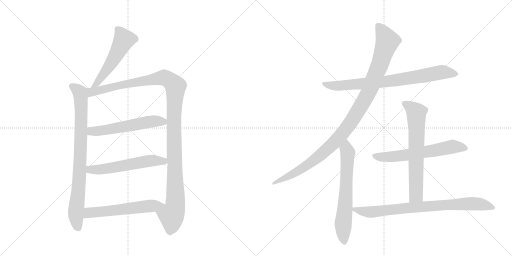
t = 0.00 s
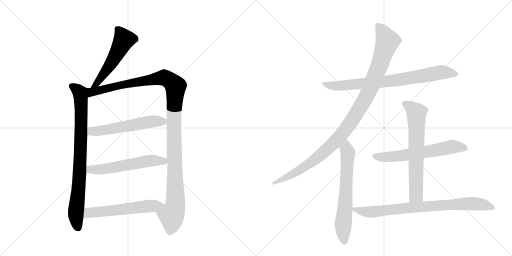
t = 2.06 s
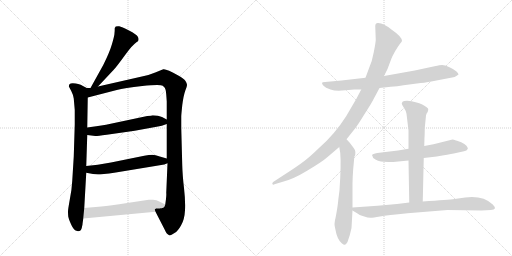
t = 4.12 s
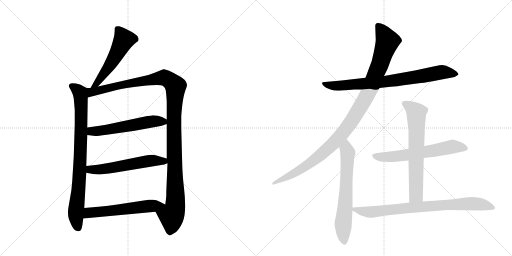
t = 6.17 s
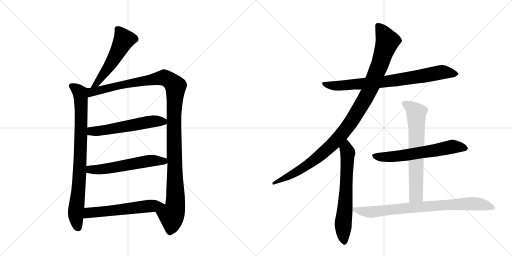
t = 8.23 s
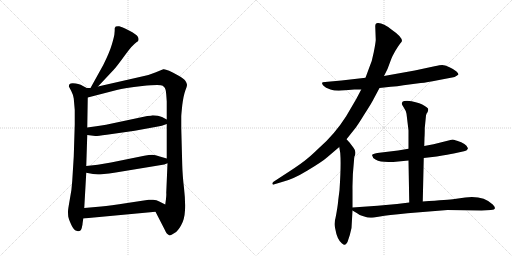
t = 10.29 s

The animated SVG that drew these frames (rendered in a browser with its animation timeline set to each time). Animation: 12 CSS @keyframes rules; one cycle of 10.29 s.

<svg version="1.1" viewBox="0 0 2048 1024" xmlns="http://www.w3.org/2000/svg">
  <g stroke="lightgray" stroke-dasharray="1,1" stroke-width="1" transform="scale(4, 4)">
    <line x1="0" y1="0" x2="256" y2="256"></line>
    <line x1="256" y1="0" x2="0" y2="256"></line>
    <line x1="128" y1="0" x2="128" y2="256"></line>
    <line x1="0" y1="128" x2="256" y2="128"></line>
    <line x1="256" y1="0" x2="512" y2="256"></line>
    <line x1="512" y1="0" x2="256" y2="256"></line>
    <line x1="384" y1="0" x2="384" y2="256"></line>
    <line x1="256" y1="128" x2="512" y2="128"></line>
  </g>
<g transform="scale(1, -1) translate(0, -850)">
   <style type="text/css">
    @keyframes keyframes0 {
      from {
       stroke: black;
       stroke-dashoffset: 535;
       stroke-width: 128;
       }
       64% {
       animation-timing-function: step-end;
       stroke: black;
       stroke-dashoffset: 0;
       stroke-width: 128;
       }
       to {
       stroke: black;
       stroke-width: 1024;
       }
       }
       #make-me-a-hanzi-animation-0 {
         animation: keyframes0 0.685384s both;
         animation-delay: 0.000000s;
         animation-timing-function: linear;
       }
    @keyframes keyframes1 {
      from {
       stroke: black;
       stroke-dashoffset: 841;
       stroke-width: 128;
       }
       73% {
       animation-timing-function: step-end;
       stroke: black;
       stroke-dashoffset: 0;
       stroke-width: 128;
       }
       to {
       stroke: black;
       stroke-width: 1024;
       }
       }
       #make-me-a-hanzi-animation-1 {
         animation: keyframes1 0.934408s both;
         animation-delay: 0.685384s;
         animation-timing-function: linear;
       }
    @keyframes keyframes2 {
      from {
       stroke: black;
       stroke-dashoffset: 1213;
       stroke-width: 128;
       }
       80% {
       animation-timing-function: step-end;
       stroke: black;
       stroke-dashoffset: 0;
       stroke-width: 128;
       }
       to {
       stroke: black;
       stroke-width: 1024;
       }
       }
       #make-me-a-hanzi-animation-2 {
         animation: keyframes2 1.237142s both;
         animation-delay: 1.619792s;
         animation-timing-function: linear;
       }
    @keyframes keyframes3 {
      from {
       stroke: black;
       stroke-dashoffset: 566;
       stroke-width: 128;
       }
       65% {
       animation-timing-function: step-end;
       stroke: black;
       stroke-dashoffset: 0;
       stroke-width: 128;
       }
       to {
       stroke: black;
       stroke-width: 1024;
       }
       }
       #make-me-a-hanzi-animation-3 {
         animation: keyframes3 0.710612s both;
         animation-delay: 2.856934s;
         animation-timing-function: linear;
       }
    @keyframes keyframes4 {
      from {
       stroke: black;
       stroke-dashoffset: 572;
       stroke-width: 128;
       }
       65% {
       animation-timing-function: step-end;
       stroke: black;
       stroke-dashoffset: 0;
       stroke-width: 128;
       }
       to {
       stroke: black;
       stroke-width: 1024;
       }
       }
       #make-me-a-hanzi-animation-4 {
         animation: keyframes4 0.715495s both;
         animation-delay: 3.567546s;
         animation-timing-function: linear;
       }
    @keyframes keyframes5 {
      from {
       stroke: black;
       stroke-dashoffset: 578;
       stroke-width: 128;
       }
       65% {
       animation-timing-function: step-end;
       stroke: black;
       stroke-dashoffset: 0;
       stroke-width: 128;
       }
       to {
       stroke: black;
       stroke-width: 1024;
       }
       }
       #make-me-a-hanzi-animation-5 {
         animation: keyframes5 0.720378s both;
         animation-delay: 4.283040s;
         animation-timing-function: linear;
       }
    @keyframes keyframes6 {
      from {
       stroke: black;
       stroke-dashoffset: 790;
       stroke-width: 128;
       }
       72% {
       animation-timing-function: step-end;
       stroke: black;
       stroke-dashoffset: 0;
       stroke-width: 128;
       }
       to {
       stroke: black;
       stroke-width: 1024;
       }
       }
       #make-me-a-hanzi-animation-6 {
         animation: keyframes6 0.892904s both;
         animation-delay: 5.003418s;
         animation-timing-function: linear;
       }
    @keyframes keyframes7 {
      from {
       stroke: black;
       stroke-dashoffset: 1086;
       stroke-width: 128;
       }
       78% {
       animation-timing-function: step-end;
       stroke: black;
       stroke-dashoffset: 0;
       stroke-width: 128;
       }
       to {
       stroke: black;
       stroke-width: 1024;
       }
       }
       #make-me-a-hanzi-animation-7 {
         animation: keyframes7 1.133789s both;
         animation-delay: 5.896322s;
         animation-timing-function: linear;
       }
    @keyframes keyframes8 {
      from {
       stroke: black;
       stroke-dashoffset: 659;
       stroke-width: 128;
       }
       68% {
       animation-timing-function: step-end;
       stroke: black;
       stroke-dashoffset: 0;
       stroke-width: 128;
       }
       to {
       stroke: black;
       stroke-width: 1024;
       }
       }
       #make-me-a-hanzi-animation-8 {
         animation: keyframes8 0.786296s both;
         animation-delay: 7.030111s;
         animation-timing-function: linear;
       }
    @keyframes keyframes9 {
      from {
       stroke: black;
       stroke-dashoffset: 627;
       stroke-width: 128;
       }
       67% {
       animation-timing-function: step-end;
       stroke: black;
       stroke-dashoffset: 0;
       stroke-width: 128;
       }
       to {
       stroke: black;
       stroke-width: 1024;
       }
       }
       #make-me-a-hanzi-animation-9 {
         animation: keyframes9 0.760254s both;
         animation-delay: 7.816406s;
         animation-timing-function: linear;
       }
    @keyframes keyframes10 {
      from {
       stroke: black;
       stroke-dashoffset: 677;
       stroke-width: 128;
       }
       69% {
       animation-timing-function: step-end;
       stroke: black;
       stroke-dashoffset: 0;
       stroke-width: 128;
       }
       to {
       stroke: black;
       stroke-width: 1024;
       }
       }
       #make-me-a-hanzi-animation-10 {
         animation: keyframes10 0.800944s both;
         animation-delay: 8.576660s;
         animation-timing-function: linear;
       }
    @keyframes keyframes11 {
      from {
       stroke: black;
       stroke-dashoffset: 811;
       stroke-width: 128;
       }
       73% {
       animation-timing-function: step-end;
       stroke: black;
       stroke-dashoffset: 0;
       stroke-width: 128;
       }
       to {
       stroke: black;
       stroke-width: 1024;
       }
       }
       #make-me-a-hanzi-animation-11 {
         animation: keyframes11 0.909993s both;
         animation-delay: 9.377604s;
         animation-timing-function: linear;
       }
</style>
<path d="M 392 504 L 454 570 Q 468 585 499 628 Q 530 671 547 682 L 552 685 Q 553 686 554 692 Q 555 697 550 705 Q 546 712 516 728 Q 486 743 477 745 Q 469 746 463 744 Q 461 742 459 738 Q 459 727 458 718 Q 458 708 448 674 Q 438 640 413 590 L 362 498 C 347 472 371 482 392 504 Z" fill="lightgray"></path> 
<path d="M 347 498 L 328 508 Q 324 512 303 516 Q 283 520 277 512 Q 275 506 276 503 L 285 486 Q 292 473 295 456 L 299 410 L 299 352 L 295 224 L 289 127 Q 287 89 279 51 Q 272 12 272 4 Q 272 -5 273 -16 Q 275 -27 285 -49 Q 295 -72 309 -74 Q 322 -78 327 -62 L 329 -52 Q 330 -50 330 -46 L 333 -24 L 337 18 L 345 159 L 345 186 L 349 310 L 349 340 L 351 460 C 351 490 352 496 347 498 Z" fill="lightgray"></path> 
<path d="M 572 545 L 392 504 L 362 498 L 347 498 C 317 495 322 452 351 460 L 467 490 Q 497 499 569 506 Q 641 513 651 507 Q 661 501 663 489 Q 665 476 667 444 L 667 372 L 667 354 L 667 216 L 670 197 L 665 79 Q 666 72 664 54 L 661 32 C 657 2 608 30 622 3 L 658 -67 Q 667 -88 677 -91 Q 681 -94 698 -82 Q 711 -75 724 -52 Q 738 -29 740 9 Q 742 46 736 98 Q 730 150 729 188 L 725 338 L 725 384 Q 725 390 729 429 Q 734 468 741 487 Q 749 506 748 511 Q 748 516 742 526 Q 736 536 713 548 Q 664 576 653 573 L 621 560 Q 600 551 572 545 Z" fill="lightgray"></path> 
<path d="M 349 310 L 381 306 Q 384 305 427 311 L 539 327 L 632 344 Q 645 346 667 354 C 688 361 688 361 667 372 L 648 382 Q 634 389 611 389 Q 605 387 589 386 L 424 351 Q 406 349 385 345 L 349 340 C 319 336 319 314 349 310 Z" fill="lightgray"></path> 
<path d="M 345 159 L 372 154 L 392 152 Q 404 152 463 160 L 657 192 L 670 197 C 697 207 696 208 667 216 L 639 224 Q 621 231 609 231 Q 597 231 577 227 L 444 200 L 391 191 L 345 186 C 315 183 316 164 345 159 Z" fill="lightgray"></path> 
<path d="M 333 -24 L 622 3 C 652 6 688 19 661 32 L 637 44 Q 627 50 612 51 Q 598 52 595 51 L 509 38 Q 440 27 405 24 L 337 18 C 307 15 303 -27 333 -24 Z" fill="lightgray"></path> 
<path d="M 1518 498 L 1563 503 Q 1590 504 1614 509 L 1683 518 Q 1708 520 1751 529 L 1798 538 Q 1821 540 1834 552 Q 1834 556 1826 564 Q 1818 572 1798 581 Q 1778 590 1769 590 Q 1761 590 1738 585 L 1659 568 L 1536 546 L 1462 539 L 1366 528 L 1300 522 Q 1288 522 1288 518 Q 1288 514 1294 507 Q 1301 499 1322 492 Q 1344 484 1382 489 L 1417 492 L 1445 492 L 1518 498 Z" fill="lightgray"></path> 
<path d="M 1386 293 L 1417 332 Q 1427 343 1457 392 Q 1488 440 1495 455 L 1518 498 L 1536 546 L 1550 574 L 1565 614 Q 1569 625 1581 646 Q 1594 667 1600 675 Q 1606 682 1608 686 Q 1608 703 1567 731 Q 1534 758 1513 758 Q 1501 759 1501 745 L 1503 690 Q 1502 676 1495 641 Q 1489 606 1476 577 L 1462 539 L 1445 492 L 1425 454 L 1384 384 Q 1338 312 1276 258 Q 1244 227 1226 213 Q 1209 198 1157 164 L 1094 123 Q 1089 119 1089 114 Q 1094 109 1098 113 L 1128 122 Q 1171 132 1230 168 Q 1290 204 1309 221 L 1357 262 L 1386 293 Z" fill="lightgray"></path> 
<path d="M 1340 -30 L 1338 -46 Q 1338 -53 1341 -65 Q 1348 -107 1367 -123 Q 1374 -129 1379 -129 Q 1383 -130 1390 -118 Q 1400 -92 1406 -62 L 1410 8 L 1410 20 L 1410 90 Q 1409 142 1416 208 L 1417 222 Q 1428 242 1414 259 L 1399 279 L 1386 293 C 1366 315 1352 292 1357 262 L 1361 238 Q 1365 191 1358 89 L 1353 50 Q 1352 34 1347 5 Q 1342 -24 1340 -30 Z" fill="lightgray"></path> 
<path d="M 1695 218 L 1747 224 Q 1796 232 1815 236 L 1856 245 Q 1868 248 1870 253 Q 1873 257 1870 260 Q 1866 275 1828 287 Q 1812 292 1810 292 L 1734 273 L 1697 266 L 1634 255 L 1592 248 L 1509 238 Q 1490 234 1488 230 L 1493 218 Q 1509 204 1537 203 Q 1566 201 1573 202 L 1634 208 L 1695 218 Z" fill="lightgray"></path> 
<path d="M 1691 44 L 1695 218 L 1697 266 L 1698 301 Q 1699 311 1699 338 L 1704 388 Q 1705 395 1710 401 Q 1713 407 1713 414 Q 1712 420 1689 432 Q 1667 443 1628 447 Q 1614 447 1610 443 Q 1607 438 1607 435 Q 1607 432 1615 420 Q 1624 407 1626 395 L 1634 328 L 1634 255 L 1634 208 L 1637 40 C 1638 10 1690 14 1691 44 Z" fill="lightgray"></path> 
<path d="M 1410 8 L 1430 -4 Q 1436 -10 1454 -15 Q 1472 -21 1482 -21 Q 1492 -21 1520 -16 Q 1549 -11 1630 -3 L 1790 10 L 1926 8 L 1963 10 Q 1992 11 1971 32 Q 1932 69 1861 60 L 1818 54 Q 1796 51 1691 44 L 1637 40 L 1588 34 L 1510 27 L 1410 20 C 1392 19 1392 19 1410 8 Z" fill="lightgray"></path> 
      <clipPath id="make-me-a-hanzi-clip-0">
      <path d="M 392 504 L 454 570 Q 468 585 499 628 Q 530 671 547 682 L 552 685 Q 553 686 554 692 Q 555 697 550 705 Q 546 712 516 728 Q 486 743 477 745 Q 469 746 463 744 Q 461 742 459 738 Q 459 727 458 718 Q 458 708 448 674 Q 438 640 413 590 L 362 498 C 347 472 371 482 392 504 Z" fill="lightgray"></path>
      </clipPath>
      <path clip-path="url(#make-me-a-hanzi-clip-0)" d="M 471 735 L 495 690 L 433 579 L 389 517 L 369 503 " fill="none" id="make-me-a-hanzi-animation-0" stroke-dasharray="407 814" stroke-linecap="round"></path>

      <clipPath id="make-me-a-hanzi-clip-1">
      <path d="M 347 498 L 328 508 Q 324 512 303 516 Q 283 520 277 512 Q 275 506 276 503 L 285 486 Q 292 473 295 456 L 299 410 L 299 352 L 295 224 L 289 127 Q 287 89 279 51 Q 272 12 272 4 Q 272 -5 273 -16 Q 275 -27 285 -49 Q 295 -72 309 -74 Q 322 -78 327 -62 L 329 -52 Q 330 -50 330 -46 L 333 -24 L 337 18 L 345 159 L 345 186 L 349 310 L 349 340 L 351 460 C 351 490 352 496 347 498 Z" fill="lightgray"></path>
      </clipPath>
      <path clip-path="url(#make-me-a-hanzi-clip-1)" d="M 286 506 L 313 487 L 323 463 L 321 210 L 303 -9 L 313 -61 " fill="none" id="make-me-a-hanzi-animation-1" stroke-dasharray="713 1426" stroke-linecap="round"></path>

      <clipPath id="make-me-a-hanzi-clip-2">
      <path d="M 572 545 L 392 504 L 362 498 L 347 498 C 317 495 322 452 351 460 L 467 490 Q 497 499 569 506 Q 641 513 651 507 Q 661 501 663 489 Q 665 476 667 444 L 667 372 L 667 354 L 667 216 L 670 197 L 665 79 Q 666 72 664 54 L 661 32 C 657 2 608 30 622 3 L 658 -67 Q 667 -88 677 -91 Q 681 -94 698 -82 Q 711 -75 724 -52 Q 738 -29 740 9 Q 742 46 736 98 Q 730 150 729 188 L 725 338 L 725 384 Q 725 390 729 429 Q 734 468 741 487 Q 749 506 748 511 Q 748 516 742 526 Q 736 536 713 548 Q 664 576 653 573 L 621 560 Q 600 551 572 545 Z" fill="lightgray"></path>
      </clipPath>
      <path clip-path="url(#make-me-a-hanzi-clip-2)" d="M 357 467 L 373 484 L 648 539 L 673 533 L 702 505 L 696 315 L 702 41 L 696 4 L 686 -12 L 679 -78 " fill="none" id="make-me-a-hanzi-animation-2" stroke-dasharray="1085 2170" stroke-linecap="round"></path>

      <clipPath id="make-me-a-hanzi-clip-3">
      <path d="M 349 310 L 381 306 Q 384 305 427 311 L 539 327 L 632 344 Q 645 346 667 354 C 688 361 688 361 667 372 L 648 382 Q 634 389 611 389 Q 605 387 589 386 L 424 351 Q 406 349 385 345 L 349 340 C 319 336 319 314 349 310 Z" fill="lightgray"></path>
      </clipPath>
      <path clip-path="url(#make-me-a-hanzi-clip-3)" d="M 355 318 L 367 325 L 412 327 L 598 363 L 659 368 " fill="none" id="make-me-a-hanzi-animation-3" stroke-dasharray="438 876" stroke-linecap="round"></path>

      <clipPath id="make-me-a-hanzi-clip-4">
      <path d="M 345 159 L 372 154 L 392 152 Q 404 152 463 160 L 657 192 L 670 197 C 697 207 696 208 667 216 L 639 224 Q 621 231 609 231 Q 597 231 577 227 L 444 200 L 391 191 L 345 186 C 315 183 316 164 345 159 Z" fill="lightgray"></path>
      </clipPath>
      <path clip-path="url(#make-me-a-hanzi-clip-4)" d="M 353 179 L 361 172 L 389 171 L 613 208 L 654 206 L 661 200 " fill="none" id="make-me-a-hanzi-animation-4" stroke-dasharray="444 888" stroke-linecap="round"></path>

      <clipPath id="make-me-a-hanzi-clip-5">
      <path d="M 333 -24 L 622 3 C 652 6 688 19 661 32 L 637 44 Q 627 50 612 51 Q 598 52 595 51 L 509 38 Q 440 27 405 24 L 337 18 C 307 15 303 -27 333 -24 Z" fill="lightgray"></path>
      </clipPath>
      <path clip-path="url(#make-me-a-hanzi-clip-5)" d="M 340 -18 L 356 -1 L 653 32 " fill="none" id="make-me-a-hanzi-animation-5" stroke-dasharray="450 900" stroke-linecap="round"></path>

      <clipPath id="make-me-a-hanzi-clip-6">
      <path d="M 1518 498 L 1563 503 Q 1590 504 1614 509 L 1683 518 Q 1708 520 1751 529 L 1798 538 Q 1821 540 1834 552 Q 1834 556 1826 564 Q 1818 572 1798 581 Q 1778 590 1769 590 Q 1761 590 1738 585 L 1659 568 L 1536 546 L 1462 539 L 1366 528 L 1300 522 Q 1288 522 1288 518 Q 1288 514 1294 507 Q 1301 499 1322 492 Q 1344 484 1382 489 L 1417 492 L 1445 492 L 1518 498 Z" fill="lightgray"></path>
      </clipPath>
      <path clip-path="url(#make-me-a-hanzi-clip-6)" d="M 1296 515 L 1318 508 L 1371 507 L 1568 527 L 1766 561 L 1825 555 " fill="none" id="make-me-a-hanzi-animation-6" stroke-dasharray="662 1324" stroke-linecap="round"></path>

      <clipPath id="make-me-a-hanzi-clip-7">
      <path d="M 1386 293 L 1417 332 Q 1427 343 1457 392 Q 1488 440 1495 455 L 1518 498 L 1536 546 L 1550 574 L 1565 614 Q 1569 625 1581 646 Q 1594 667 1600 675 Q 1606 682 1608 686 Q 1608 703 1567 731 Q 1534 758 1513 758 Q 1501 759 1501 745 L 1503 690 Q 1502 676 1495 641 Q 1489 606 1476 577 L 1462 539 L 1445 492 L 1425 454 L 1384 384 Q 1338 312 1276 258 Q 1244 227 1226 213 Q 1209 198 1157 164 L 1094 123 Q 1089 119 1089 114 Q 1094 109 1098 113 L 1128 122 Q 1171 132 1230 168 Q 1290 204 1309 221 L 1357 262 L 1386 293 Z" fill="lightgray"></path>
      </clipPath>
      <path clip-path="url(#make-me-a-hanzi-clip-7)" d="M 1511 748 L 1550 686 L 1486 508 L 1409 369 L 1342 285 L 1247 201 L 1169 152 L 1094 117 " fill="none" id="make-me-a-hanzi-animation-7" stroke-dasharray="958 1916" stroke-linecap="round"></path>

      <clipPath id="make-me-a-hanzi-clip-8">
      <path d="M 1340 -30 L 1338 -46 Q 1338 -53 1341 -65 Q 1348 -107 1367 -123 Q 1374 -129 1379 -129 Q 1383 -130 1390 -118 Q 1400 -92 1406 -62 L 1410 8 L 1410 20 L 1410 90 Q 1409 142 1416 208 L 1417 222 Q 1428 242 1414 259 L 1399 279 L 1386 293 C 1366 315 1352 292 1357 262 L 1361 238 Q 1365 191 1358 89 L 1353 50 Q 1352 34 1347 5 Q 1342 -24 1340 -30 Z" fill="lightgray"></path>
      </clipPath>
      <path clip-path="url(#make-me-a-hanzi-clip-8)" d="M 1384 285 L 1391 239 L 1372 -47 L 1378 -117 " fill="none" id="make-me-a-hanzi-animation-8" stroke-dasharray="531 1062" stroke-linecap="round"></path>

      <clipPath id="make-me-a-hanzi-clip-9">
      <path d="M 1695 218 L 1747 224 Q 1796 232 1815 236 L 1856 245 Q 1868 248 1870 253 Q 1873 257 1870 260 Q 1866 275 1828 287 Q 1812 292 1810 292 L 1734 273 L 1697 266 L 1634 255 L 1592 248 L 1509 238 Q 1490 234 1488 230 L 1493 218 Q 1509 204 1537 203 Q 1566 201 1573 202 L 1634 208 L 1695 218 Z" fill="lightgray"></path>
      </clipPath>
      <path clip-path="url(#make-me-a-hanzi-clip-9)" d="M 1495 226 L 1594 225 L 1814 263 L 1862 257 " fill="none" id="make-me-a-hanzi-animation-9" stroke-dasharray="499 998" stroke-linecap="round"></path>

      <clipPath id="make-me-a-hanzi-clip-10">
      <path d="M 1691 44 L 1695 218 L 1697 266 L 1698 301 Q 1699 311 1699 338 L 1704 388 Q 1705 395 1710 401 Q 1713 407 1713 414 Q 1712 420 1689 432 Q 1667 443 1628 447 Q 1614 447 1610 443 Q 1607 438 1607 435 Q 1607 432 1615 420 Q 1624 407 1626 395 L 1634 328 L 1634 255 L 1634 208 L 1637 40 C 1638 10 1690 14 1691 44 Z" fill="lightgray"></path>
      </clipPath>
      <path clip-path="url(#make-me-a-hanzi-clip-10)" d="M 1617 436 L 1666 399 L 1665 84 L 1664 70 L 1643 48 " fill="none" id="make-me-a-hanzi-animation-10" stroke-dasharray="549 1098" stroke-linecap="round"></path>

      <clipPath id="make-me-a-hanzi-clip-11">
      <path d="M 1410 8 L 1430 -4 Q 1436 -10 1454 -15 Q 1472 -21 1482 -21 Q 1492 -21 1520 -16 Q 1549 -11 1630 -3 L 1790 10 L 1926 8 L 1963 10 Q 1992 11 1971 32 Q 1932 69 1861 60 L 1818 54 Q 1796 51 1691 44 L 1637 40 L 1588 34 L 1510 27 L 1410 20 C 1392 19 1392 19 1410 8 Z" fill="lightgray"></path>
      </clipPath>
      <path clip-path="url(#make-me-a-hanzi-clip-11)" d="M 1418 14 L 1485 2 L 1705 26 L 1872 35 L 1923 33 L 1969 20 " fill="none" id="make-me-a-hanzi-animation-11" stroke-dasharray="683 1366" stroke-linecap="round"></path>

</g>
</svg>
